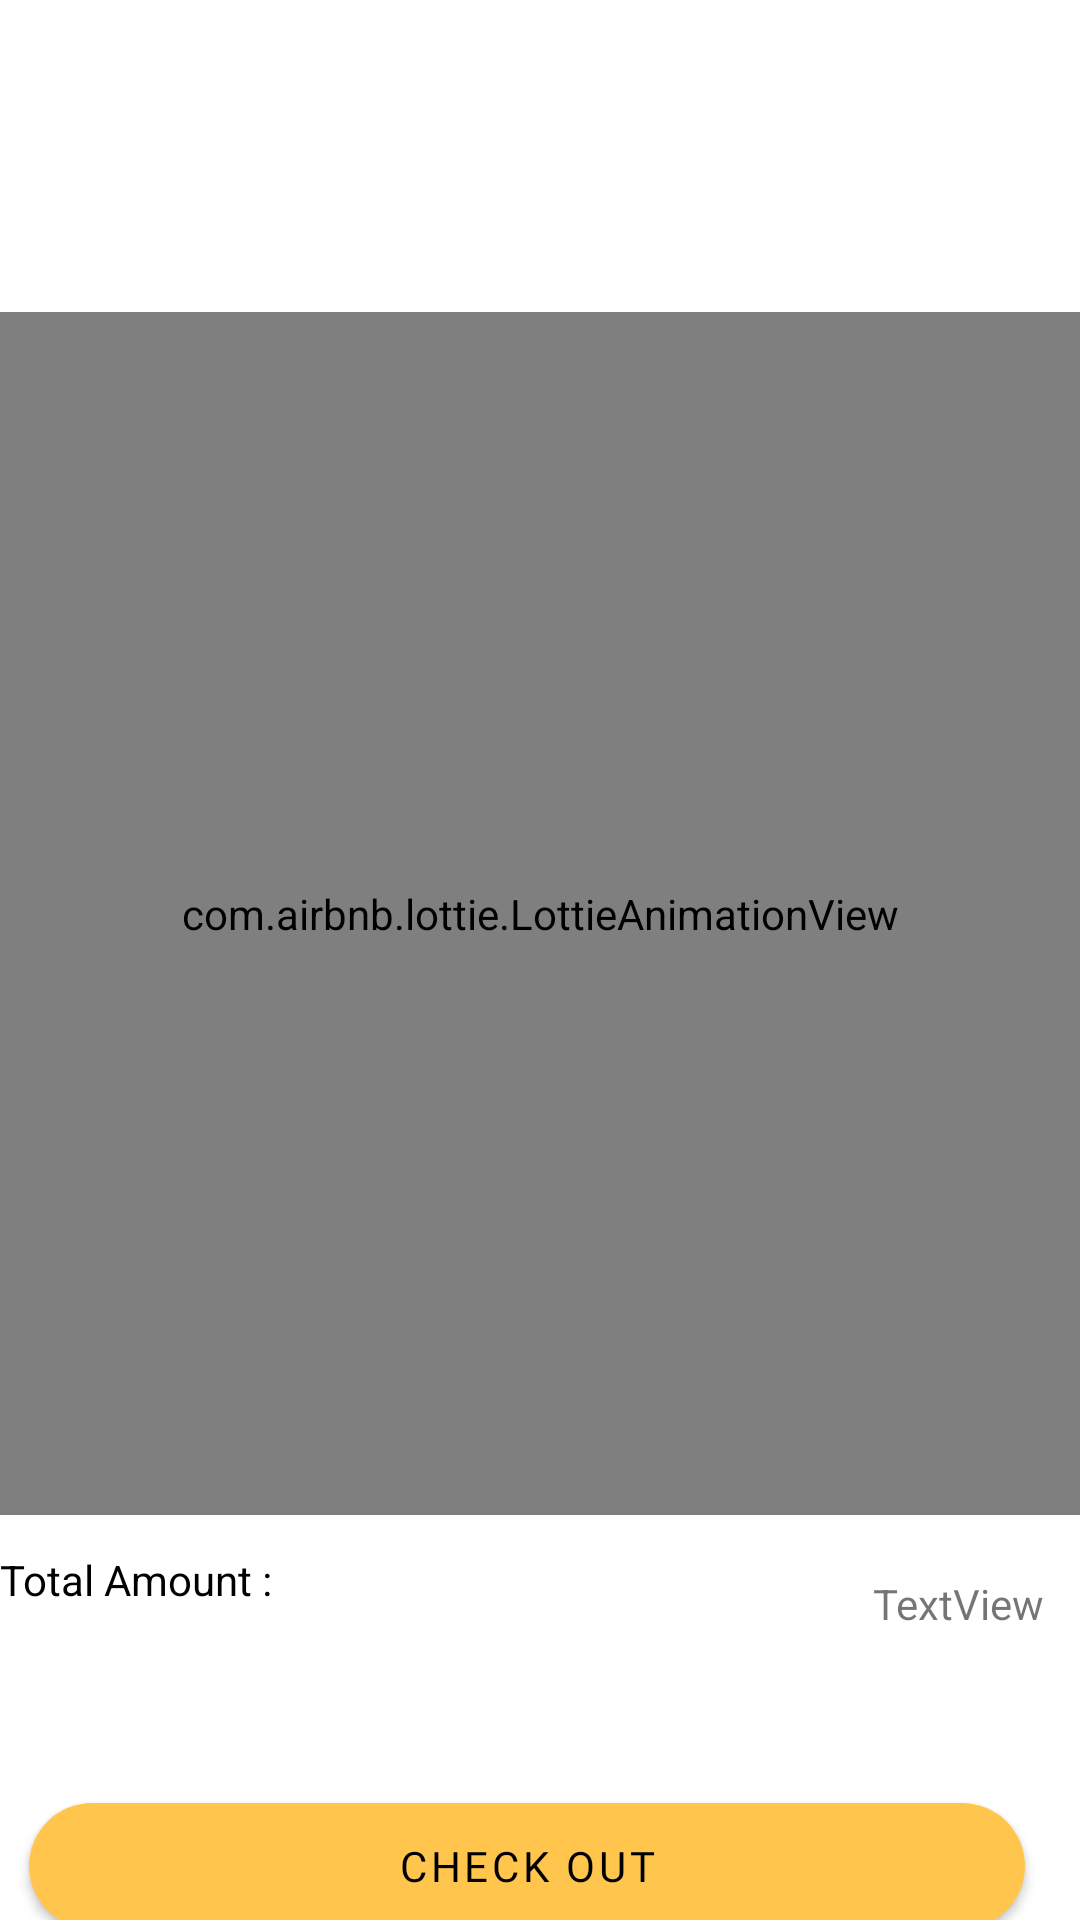

Layout XML and referenced resources for this Android screen:
<!-- AndroidManifest.xml: application theme Theme.ECommerceApp -->
<!-- res/layout/fragment_basket.xml -->
<?xml version="1.0" encoding="utf-8"?>
<layout xmlns:android="http://schemas.android.com/apk/res/android"
    xmlns:app="http://schemas.android.com/apk/res-auto"
    xmlns:tools="http://schemas.android.com/tools" >


    <androidx.core.widget.NestedScrollView
        android:layout_width="match_parent"
        android:layout_height="match_parent">

        <androidx.constraintlayout.widget.ConstraintLayout
            android:layout_width="match_parent"
            android:layout_height="match_parent">

            <com.airbnb.lottie.LottieAnimationView
                android:id="@+id/LoadingView"
                android:layout_width="0dp"
                android:layout_height="0dp"
                app:layout_constraintBottom_toBottomOf="@+id/recyclerView"
                app:layout_constraintEnd_toEndOf="parent"
                app:layout_constraintStart_toStartOf="parent"
                app:layout_constraintTop_toTopOf="@+id/recyclerView"
                app:lottie_autoPlay="true"
                app:lottie_fileName="loading_view.json"
                app:lottie_loop="true" />

            <androidx.recyclerview.widget.RecyclerView
                android:id="@+id/recyclerView"
                android:layout_width="416dp"
                android:layout_height="401dp"
                android:layout_marginTop="104dp"
                app:layoutManager="androidx.recyclerview.widget.LinearLayoutManager"
                app:layout_constraintEnd_toEndOf="parent"
                app:layout_constraintHorizontal_bias="1.0"
                app:layout_constraintStart_toStartOf="parent"
                app:layout_constraintTop_toTopOf="parent">


            </androidx.recyclerview.widget.RecyclerView>

            <TextView
                android:id="@+id/totalAmount"
                android:layout_width="160dp"
                android:layout_height="28dp"
                android:layout_marginTop="12dp"
                android:text="Total Amount :"
                android:textColor="@color/black"
                app:layout_constraintEnd_toEndOf="parent"
                app:layout_constraintHorizontal_bias="0.0"
                app:layout_constraintStart_toStartOf="parent"
                app:layout_constraintTop_toBottomOf="@+id/recyclerView">


            </TextView>

            <TextView
                android:id="@+id/totalprice"
                android:layout_width="wrap_content"
                android:layout_height="wrap_content"
                android:layout_marginTop="20dp"
                android:text="TextView"
                app:layout_constraintEnd_toEndOf="parent"
                app:layout_constraintHorizontal_bias="0.917"
                app:layout_constraintStart_toEndOf="@+id/totalAmount"
                app:layout_constraintTop_toBottomOf="@+id/recyclerView" />

            <com.google.android.material.button.MaterialButton
                android:id="@+id/goSucces"
                android:layout_width="332dp"
                android:layout_height="42dp"
                android:layout_marginTop="56dp"
                android:background="@drawable/button"
                android:fontFamily="@font/alata"
                android:text="CHECK OUT"
                android:textColor="@color/black"
                app:layout_constraintEnd_toEndOf="@+id/totalprice"
                app:layout_constraintHorizontal_bias="0.609"
                app:layout_constraintStart_toStartOf="@+id/totalAmount"
                app:layout_constraintTop_toBottomOf="@+id/totalAmount" />
        </androidx.constraintlayout.widget.ConstraintLayout>

    </androidx.core.widget.NestedScrollView>

</layout>
<!-- resources referenced by this layout -->
<resources>
  <color name="black">#FF000000</color>
  <!-- drawable button (drawable) -->
  <?xml version="1.0" encoding="utf-8"?>
  <shape xmlns:android="http://schemas.android.com/apk/res/android">
      android:shape="rectangle">
  
      <corners android:radius="50dp"/> // if you want clear round shape then make radius size is half of your  button`s height.
  
      <solid android:color="@color/entry"/> // Button Colour
      <padding
          android:bottom="10dp"
          android:left="250dp"
          android:right="250dp"
          android:top="10dp"/>
  
  </shape>
  <style name="Theme.ECommerceApp" parent="Theme.MaterialComponents.Light.DarkActionBar">
  
          
          <item name="colorPrimary">#FFC54D</item>
          <item name="colorPrimaryVariant">@color/purple_700</item>
          <item name="colorOnPrimary">@color/white</item>
          
          <item name="colorSecondary">@color/teal_200</item>
          <item name="colorSecondaryVariant">@color/teal_700</item>
          <item name="colorOnSecondary">@color/black</item>
          
          <item name="android:statusBarColor" tools:targetApi="l">@color/entry</item>
          
      </style>
  <color name="entry">#FFC54D</color>
  <color name="purple_700">#FF3700B3</color>
  <color name="white">#FFFFFFFF</color>
  <color name="teal_200">#FF03DAC5</color>
  <color name="teal_700">#FF018786</color>
</resources>
